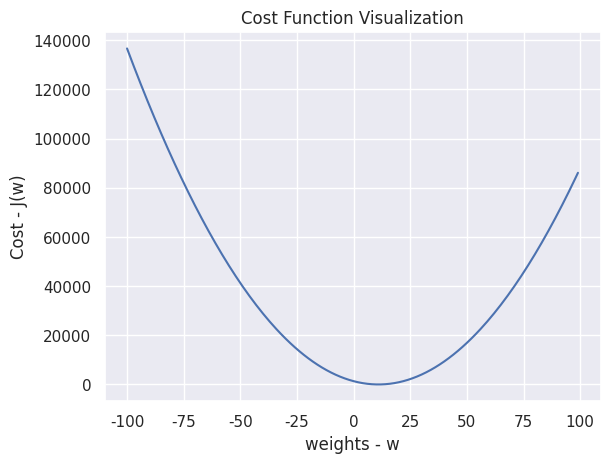

Python code for this plot:
import numpy as np
import matplotlib.pyplot as plt
import seaborn as sns



X = np.array([1 , 3, 4, 6, 7]) # Input feature: years of experience
Y = np.array([15,35,45,65,75]) # Target value: salary (in thousands)
# Set default styles for our plots
sns.set_theme()

def compute_cost(X, Y, w, b):
    m = X.shape[0]
    cost = 0.0

    for i in range(m):
        pred = w * X[i] + b
        error = pred - Y[i]
        error_squared = error ** 2
        cost = cost + error_squared

    cost = cost / (2 * m)
    return cost

w_range = [] # To store different values of w
cost_history = [] # To store the corresponding cost for each w

for i in range(-100,100):
    cost_i=compute_cost(X, Y, w=i, b=0) # Compute cost for w=i and a fixed b
    w_range.append(i) # Append the current w value to the list
    cost_history.append(cost_i) # Append the computed cost to the history list

plt.plot(w_range, cost_history) # Plot w values against their corresponding costs
plt.xlabel("weights - w")
plt.ylabel("Cost - J(w)")
plt.title("Cost Function Visualization")
plt.show()
